Image classification data set "NN_Dataset" (Lastopia/COMP9517-Arcadia on GitHub). Class labels (12): ants, bees, beetles, caterpillars, earthworms, earwigs, grasshoppers, moths, slugs, snails, wasps, weevils.

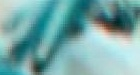
Label: caterpillars

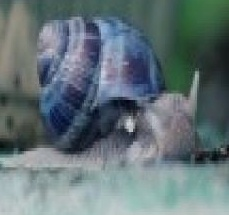
Label: snails

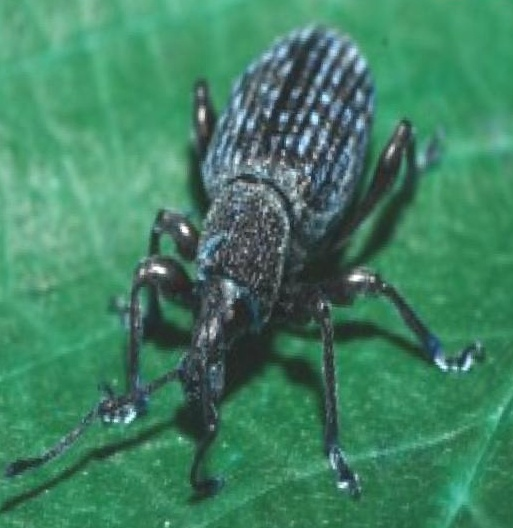
Label: weevils

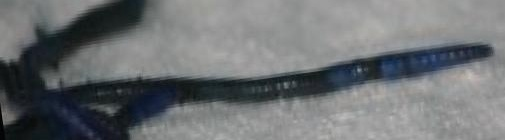
Label: earthworms

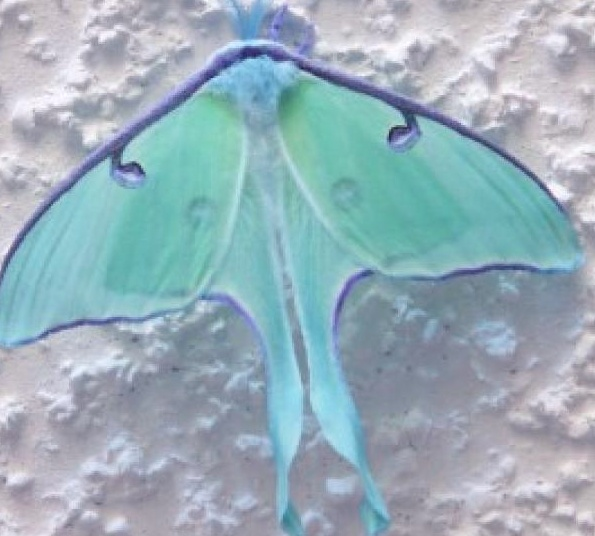
Label: moths

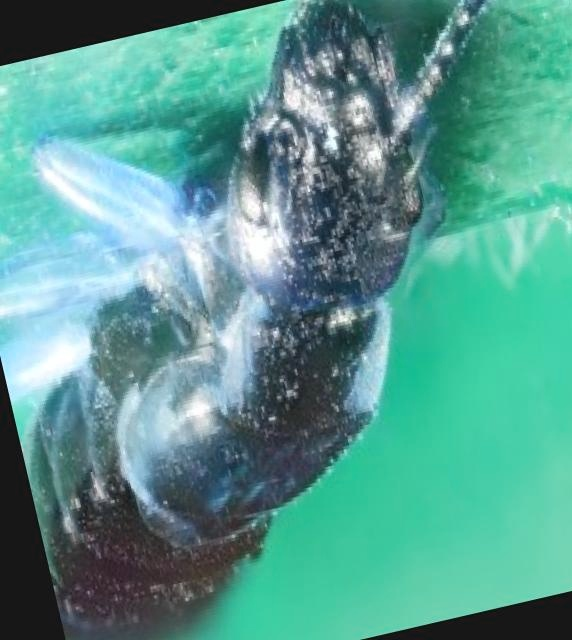
Label: earwigs
